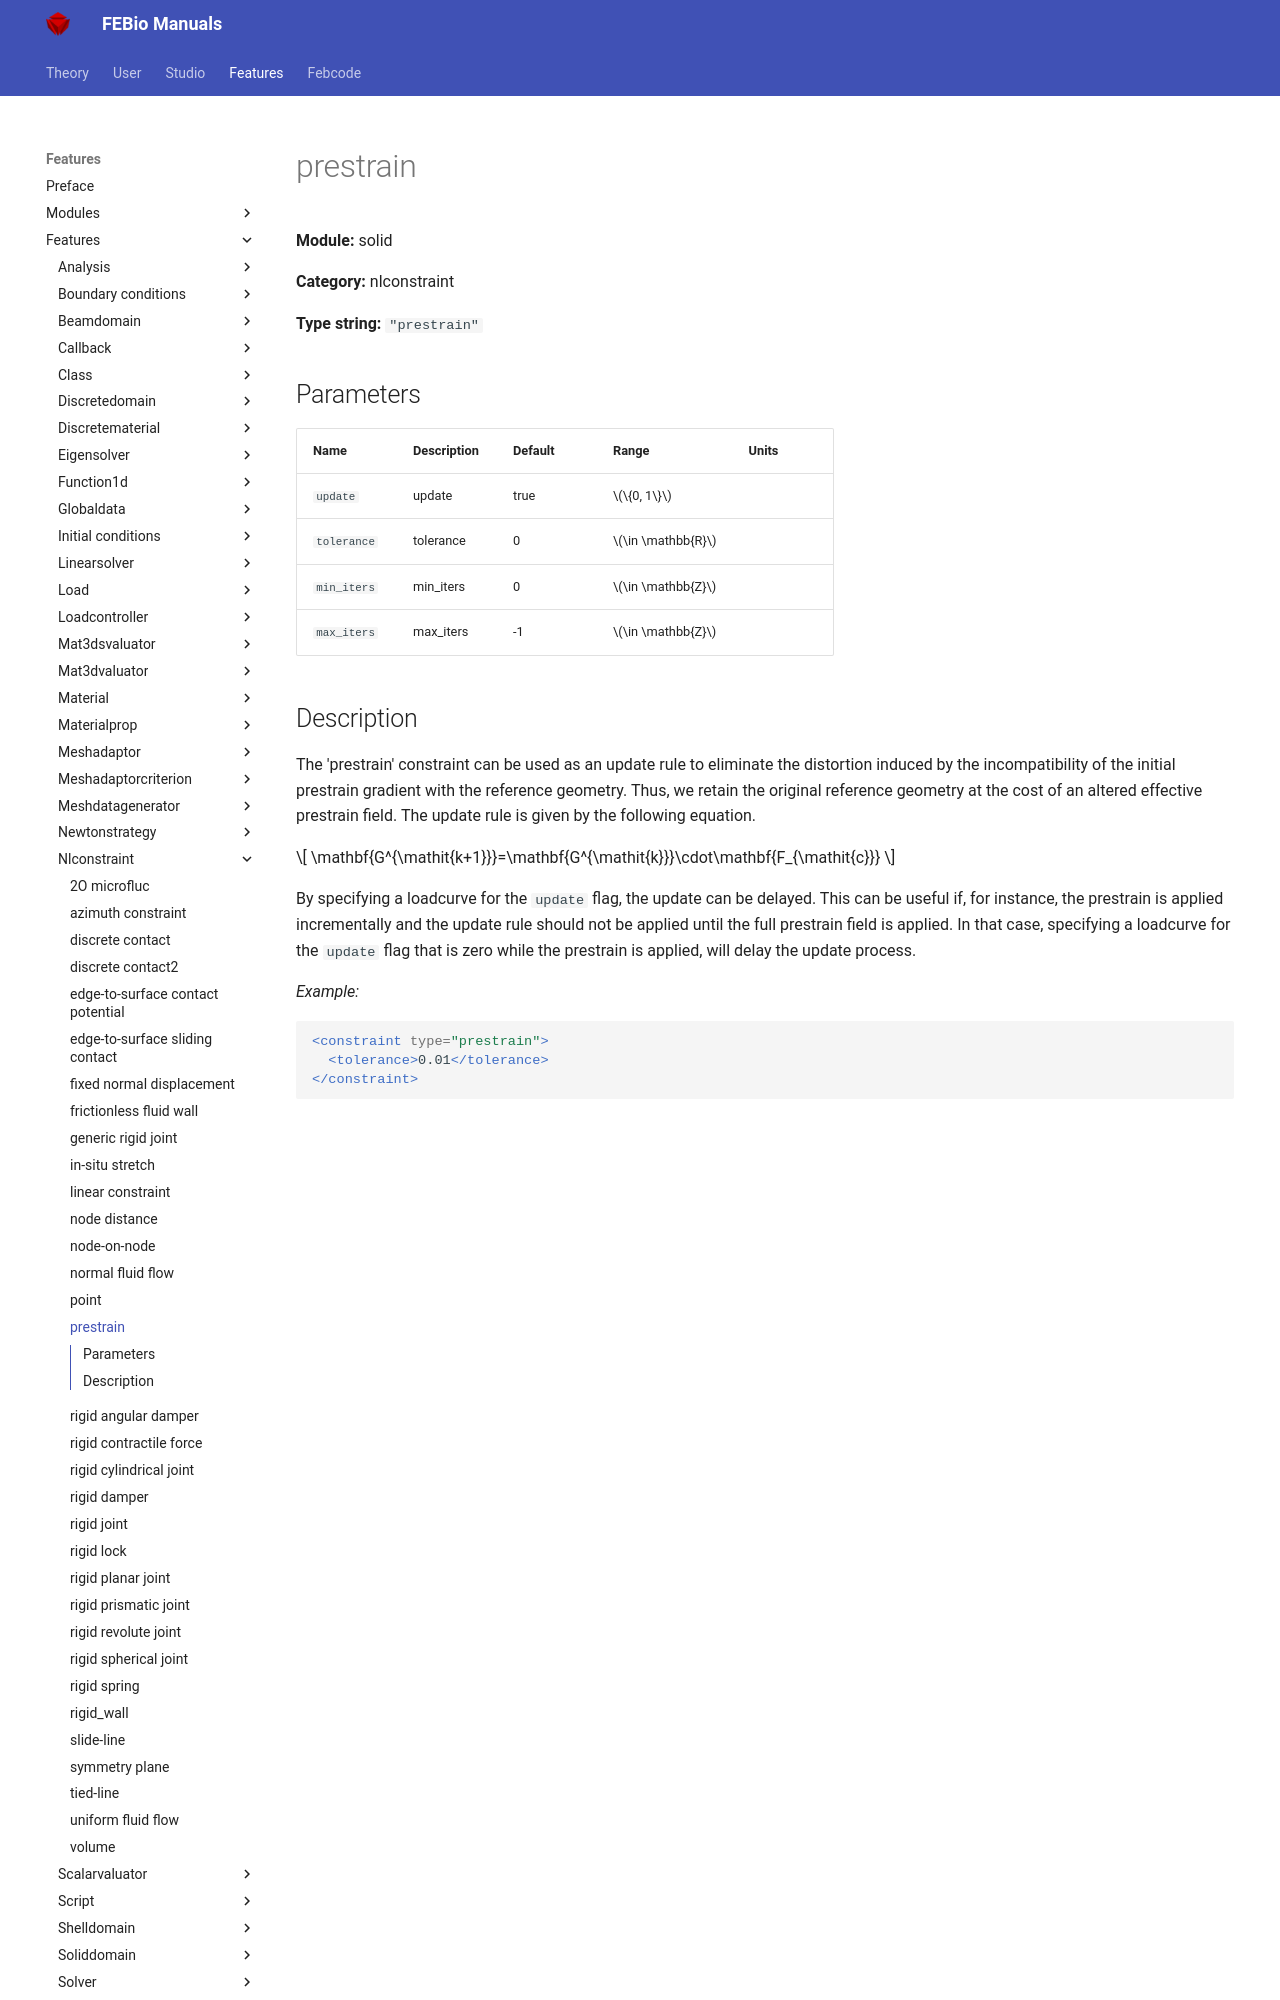

repository: febiosoftware/febio-docs · page: features/features/solid_nlconstraint_prestrain/index.html · generator: mkdocs

# prestrain

**Module:** solid

**Category:** nlconstraint

**Type string:** `"prestrain"`

## Parameters

| Name | Description | Default | Range | Units |
|------|-------------|---------|-------|-------|
| `update` | update | true | $\{0, 1\}$ |  |
| `tolerance` | tolerance | 0 | $\in \mathbb{R}$ |  |
| `min_iters` | min_iters | 0 | $\in \mathbb{Z}$ |  |
| `max_iters` | max_iters | -1 | $\in \mathbb{Z}$ |  |
